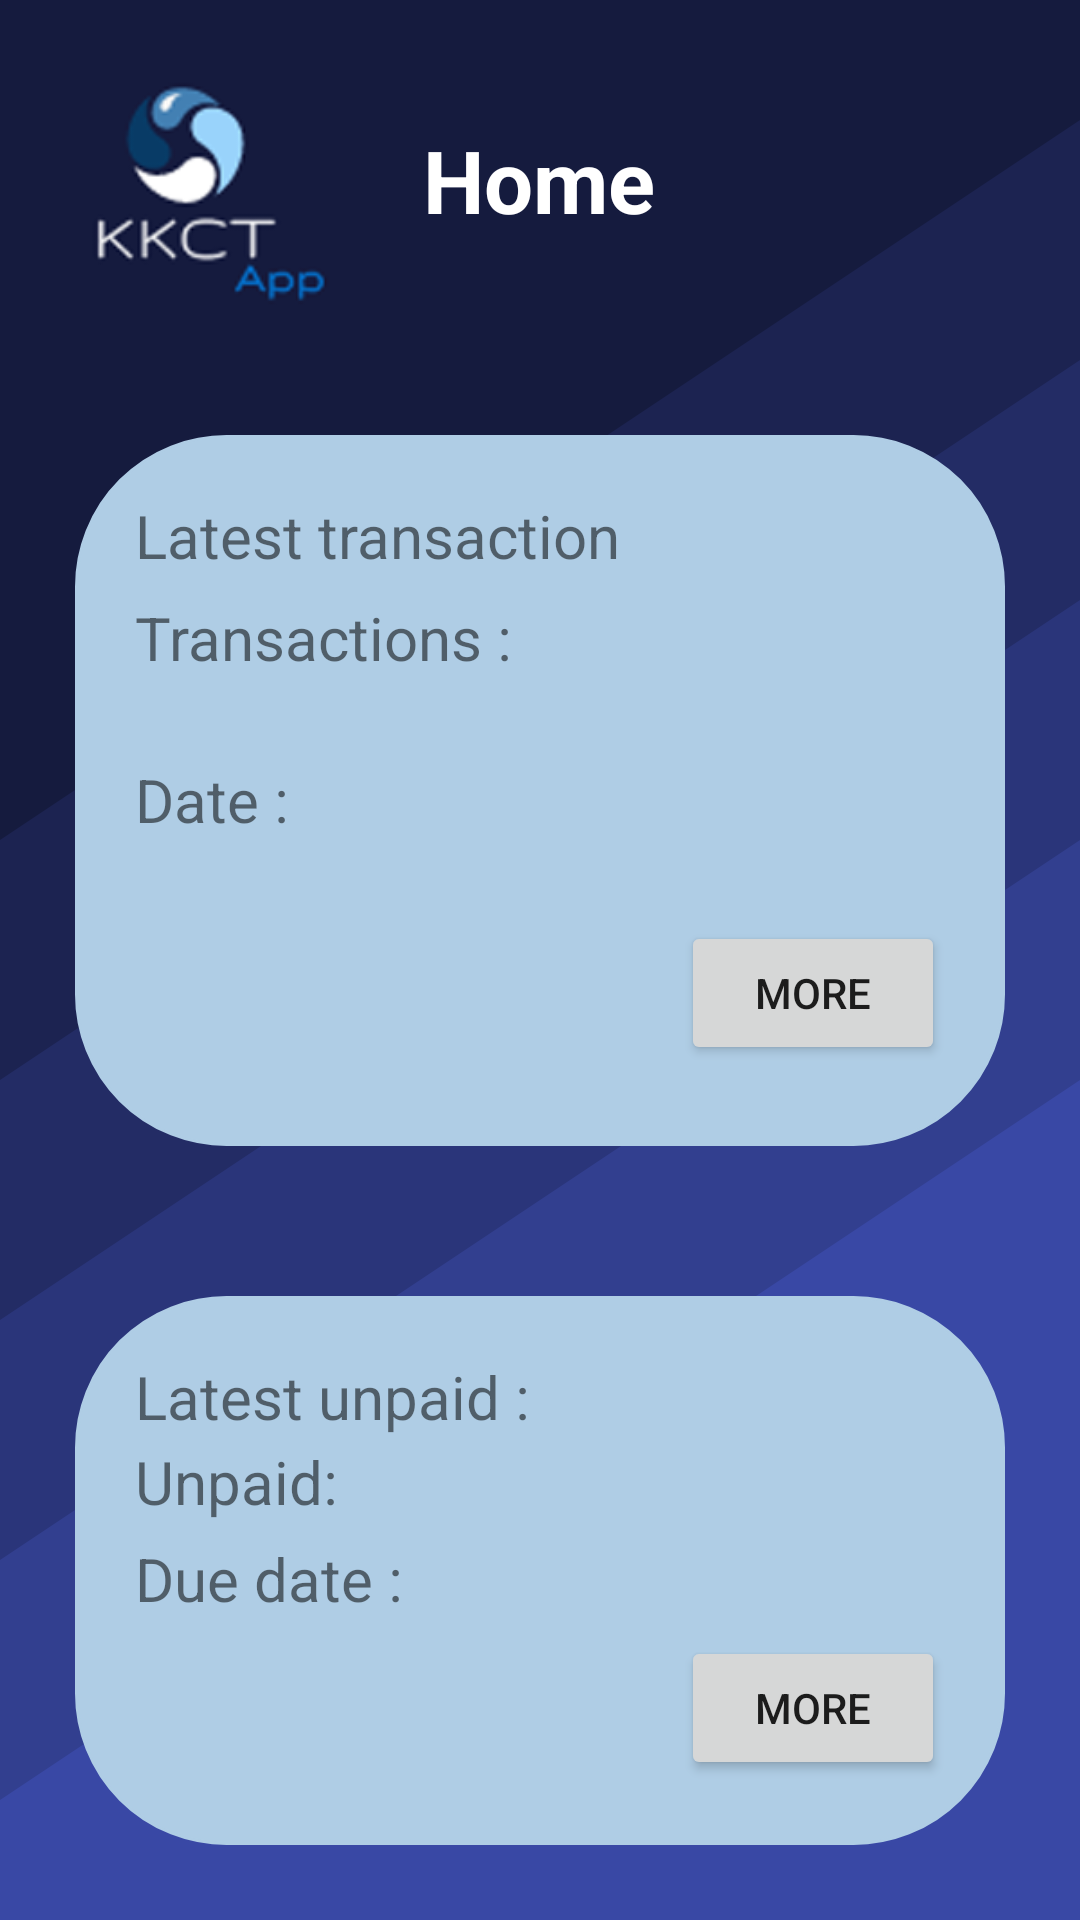

Write the Android layout XML for this screen, with the resource values it uses.
<!-- AndroidManifest.xml: application theme Theme.KKCT_app -->
<!-- res/layout/fragment_home.xml -->
<?xml version="1.0" encoding="utf-8"?>
<FrameLayout xmlns:android="http://schemas.android.com/apk/res/android"
    xmlns:tools="http://schemas.android.com/tools"
    android:layout_width="match_parent"
    android:layout_height="match_parent"
    android:background="@drawable/wave"
    tools:context=".HomeFragment">

    <LinearLayout
        android:layout_width="match_parent"
        android:layout_height="match_parent"
        android:orientation="vertical">

        <LinearLayout
            android:layout_width="match_parent"
            android:layout_height="wrap_content"
            android:orientation="horizontal">

            <ImageView
                android:id="@+id/imageView"
                android:layout_width="120dp"
                android:layout_height="120dp"
                android:layout_weight="1"
                android:src="@drawable/logov3" />

            <TextView
                android:id="@+id/textView"
                android:layout_width="wrap_content"
                android:layout_height="wrap_content"
                android:layout_gravity="center"
                android:layout_weight="8"
                android:text="Home"
                android:textAlignment="center"
                android:textColor="#FFFFFF"
                android:textSize="29dp"
                android:textStyle="bold" />

            <ImageView
                android:id="@+id/profileUser"
                android:layout_width="120dp"
                android:layout_height="120dp"
                android:layout_weight="1"
                android:padding="20sp"
                android:src="@drawable/profile" />
        </LinearLayout>

        <LinearLayout
            android:layout_width="match_parent"
            android:layout_height="wrap_content"
            android:layout_weight="9.5"
            android:orientation="vertical">

            <LinearLayout
                android:layout_width="match_parent"
                android:layout_height="wrap_content"
                android:layout_marginHorizontal="25sp"
                android:layout_marginVertical="25sp"
                android:layout_weight="1"
                android:background="@drawable/rounded_ui"
                android:clickable="true"
                android:orientation="vertical"
                android:padding="20sp">


                <TextView
                    android:layout_width="match_parent"
                    android:layout_height="wrap_content"
                    android:layout_weight="1"
                    android:text="Latest transaction"
                    android:textSize="20sp"/>



                <LinearLayout
                    android:layout_width="match_parent"
                    android:layout_height="wrap_content"
                    android:orientation="vertical"

                    >
                    <TextView
                        android:layout_width="match_parent"
                        android:layout_height="wrap_content"
                        android:text="Transactions :"
                        android:textSize="20sp"/>

                    <TextView
                        android:id="@+id/tranInfo"
                        android:layout_width="match_parent"
                        android:layout_height="wrap_content"
                        android:textSize="20sp"/>

                </LinearLayout>


                <LinearLayout
                    android:layout_width="match_parent"
                    android:layout_height="wrap_content"
                    android:orientation="vertical"

                    >
                    <TextView
                        android:layout_width="match_parent"
                        android:layout_height="wrap_content"
                        android:layout_weight="3"
                        android:text="Date :"
                        android:textSize="20sp"/>
                    <TextView
                        android:id="@+id/tranDateInfo"
                        android:layout_width="match_parent"
                        android:layout_height="wrap_content"
                        android:textSize="20sp"/>

                </LinearLayout>


                <LinearLayout
                    android:layout_width="match_parent"
                    android:layout_height="wrap_content"
                    android:layout_weight="1"
                    android:gravity="end"
                    android:orientation="horizontal">

                    <Button
                        android:id="@+id/seeTrans"
                        android:layout_width="wrap_content"
                        android:layout_height="wrap_content"
                        android:text="More"/>
                </LinearLayout>
            </LinearLayout>

            <LinearLayout
                android:layout_width="match_parent"
                android:layout_height="wrap_content"
                android:layout_marginHorizontal="25sp"
                android:layout_marginVertical="25sp"
                android:layout_weight="1"
                android:background="@drawable/rounded_ui"
                android:clickable="true"
                android:orientation="vertical"
                android:padding="20sp">

                <TextView
                    android:layout_width="match_parent"
                    android:layout_height="wrap_content"
                    android:layout_weight="1"
                    android:text="Latest unpaid :"
                    android:textSize="20sp"/>

                <TextView
                    android:layout_width="match_parent"
                    android:layout_height="wrap_content"
                    android:layout_weight="4"
                    android:text="Unpaid:"
                    android:textSize="20sp"/>

                <TextView
                    android:layout_width="match_parent"
                    android:layout_height="wrap_content"
                    android:layout_weight="4"
                    android:text="Due date :"
                    android:textSize="20sp"/>

                <LinearLayout
                    android:layout_width="match_parent"
                    android:layout_height="wrap_content"
                    android:layout_weight="1"
                    android:gravity="end"
                    android:orientation="horizontal">

                    <Button
                        android:id="@+id/seeUnpaid"
                        android:layout_width="wrap_content"
                        android:layout_height="wrap_content"
                        android:text="More"/>
                </LinearLayout>
            </LinearLayout>

        </LinearLayout>
    </LinearLayout>

</FrameLayout>
<!-- resources referenced by this layout -->
<resources>
  <!-- drawable logov3: png bitmap (drawable-v24, 13155 bytes) -->
  <!-- drawable rounded_ui (drawable) -->
  <?xml version="1.0" encoding="utf-8"?>
  <shape xmlns:android="http://schemas.android.com/apk/res/android"
      android:shape="rectangle">
  
      
      <corners
          android:radius="50sp" />
      <stroke android:width="0.9dp"
          android:color="#afcde5" />
      <solid
          android:color="#afcde5"/>
      
  
  </shape>
  <!-- drawable wave (drawable) -->
  <vector xmlns:android="http://schemas.android.com/apk/res/android"
      android:width="1600dp"
      android:height="800dp"
      android:viewportWidth="1600"
      android:viewportHeight="800">
    <path
        android:pathData="M0,0h1600v800h-1600z"
        android:fillColor="#151B3E"/>
    <path
        android:pathData="M1600,160l-1600,300l0,-110l1600,-300z"
        android:fillColor="#1c2351"/>
    <path
        android:pathData="M1600,260l-1600,300l0,-110l1600,-300z"
        android:fillColor="#232c65"/>
    <path
        android:pathData="M1600,360l-1600,300l0,-110l1600,-300z"
        android:fillColor="#2a357a"/>
    <path
        android:pathData="M1600,460l-1600,300l0,-110l1600,-300z"
        android:fillColor="#323f8f"/>
    <path
        android:pathData="M1600,800l-1600,0l0,-50l1600,-300z"
        android:fillColor="#3948A5"/>
  </vector>
  <style name="Theme.KKCT_app" parent="Theme.MaterialComponents.DayNight.DarkActionBar">
          
          <item name="colorPrimary">#497AA8</item>
          <item name="colorPrimaryVariant">@color/purple_700</item>
          <item name="colorOnPrimary">@color/white</item>
          
          <item name="colorSecondary">#99D3FA</item>
          <item name="colorSecondaryVariant">@color/teal_700</item>
          <item name="colorOnSecondary">@color/black</item>
          
          <item name="android:statusBarColor">#151B3E</item>
          
      </style>
  <!-- not gathered from this repository: default colours our renderer supplied (Android Studio template values) -->
  <color name="purple_700">#FF3700B3</color>
  <color name="teal_700">#FF018786</color>
  <color name="black">#FF000000</color>
  <color name="white">#FFFFFFFF</color>
</resources>
